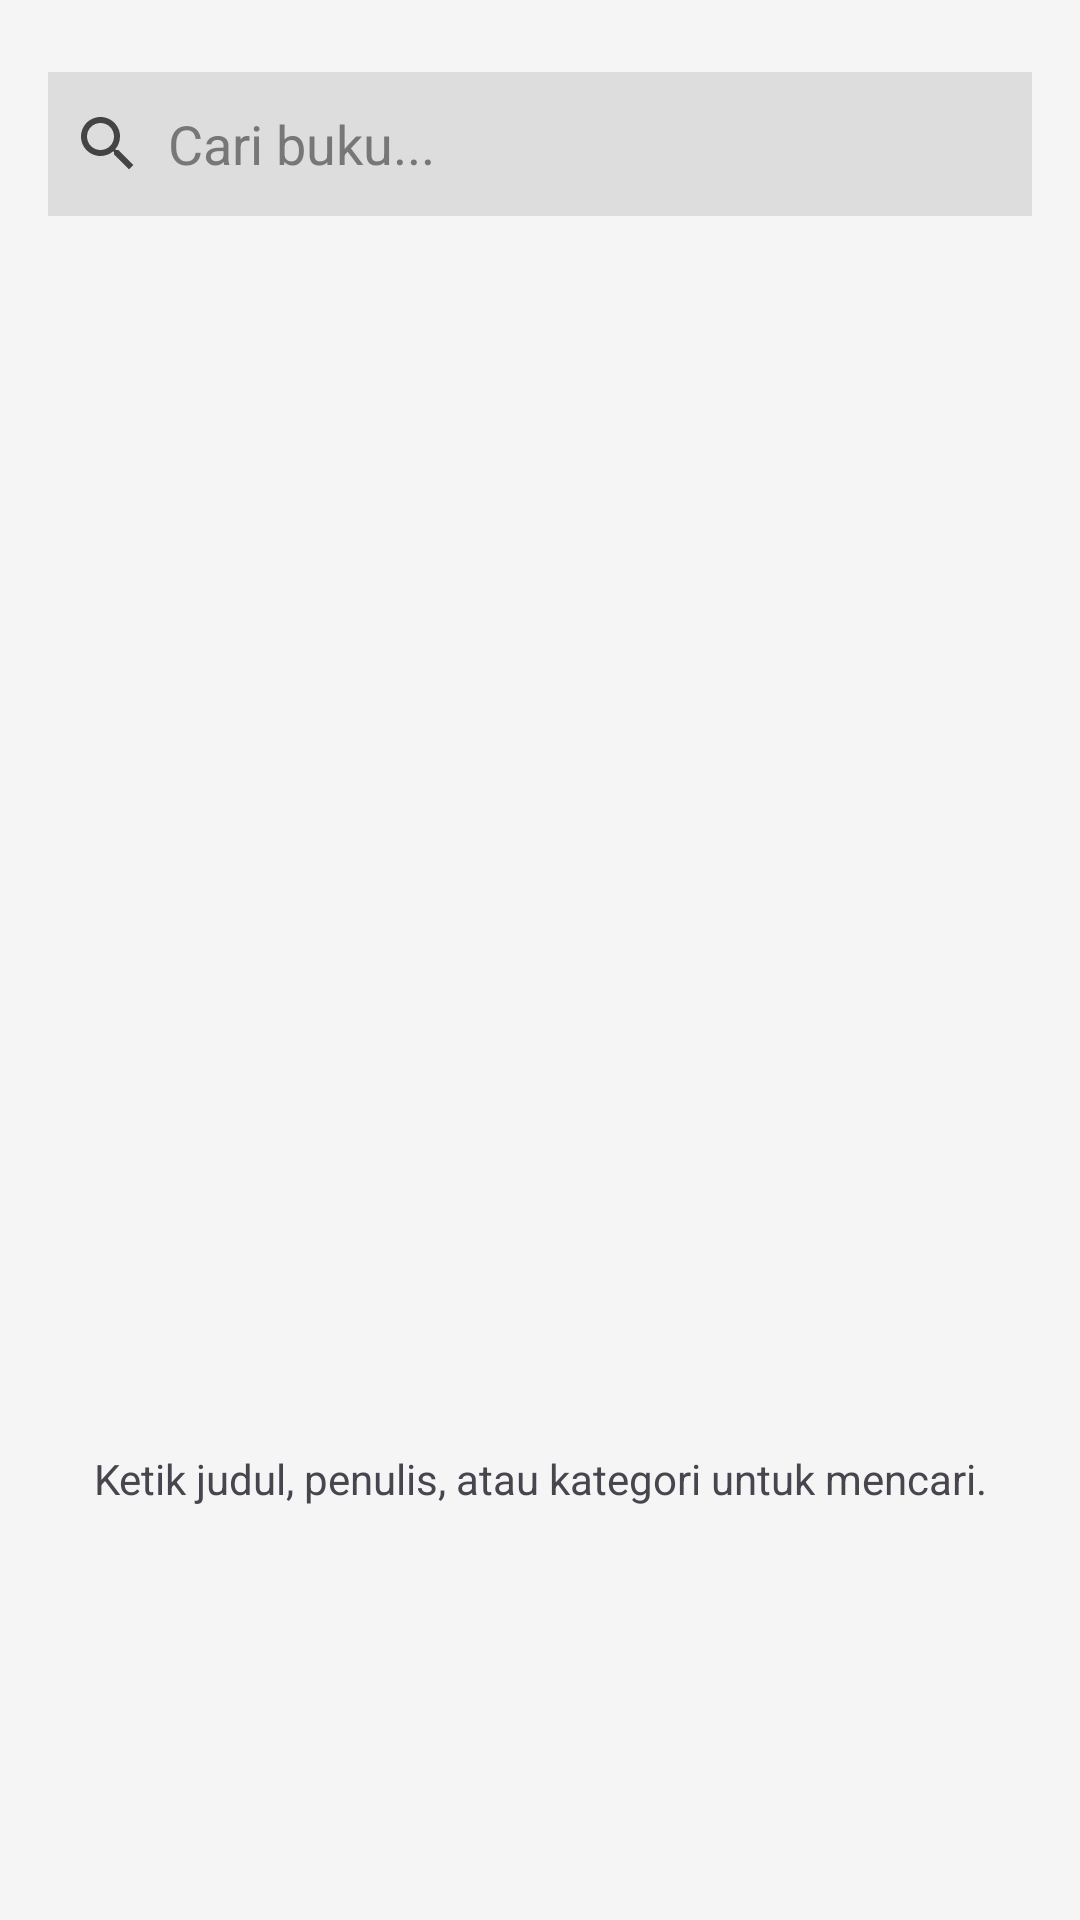

The Android layout XML behind this screen, and the referenced resources:
<!-- AndroidManifest.xml: application theme Base.Theme.TamanBacaan -->
<!-- res/layout/fragment_search.xml -->
<?xml version="1.0" encoding="utf-8"?>
<LinearLayout xmlns:android="http://schemas.android.com/apk/res/android"
    xmlns:app="http://schemas.android.com/apk/res-auto"
    android:layout_width="match_parent"
    android:layout_height="match_parent"
    android:orientation="vertical"
    android:background="@color/background_light"
    android:padding="16dp">

    <LinearLayout
        android:layout_width="match_parent"
        android:layout_height="48dp"
        android:orientation="horizontal"
        android:background="#DDDDDD"
        android:padding="8dp"
        android:gravity="center_vertical"
        android:layout_marginBottom="16dp"
        android:layout_marginTop="8dp"
        android:clipToPadding="false">

        <ImageView
            android:layout_width="24dp"
            android:layout_height="24dp"
            android:src="@drawable/ic_search"
            app:tint="#444444"
            android:contentDescription="Search Icon" />

        <EditText
            android:id="@+id/etSearch"
            android:layout_width="match_parent"
            android:layout_height="wrap_content"
            android:hint="Cari buku..."
            android:textColor="#222222"
            android:textColorHint="#777777"
            android:background="@android:color/transparent"
            android:paddingStart="8dp"
            android:inputType="text" />
    </LinearLayout>

    <HorizontalScrollView
        android:layout_width="match_parent"
        android:layout_height="wrap_content"
        android:scrollbars="none"
        android:layout_marginBottom="12dp">
        <com.google.android.material.chip.ChipGroup
            android:id="@+id/chipGroupCategories"
            android:layout_width="wrap_content"
            android:layout_height="wrap_content"
            app:chipSpacingHorizontal="8dp"
            app:selectionRequired="true"
            app:singleSelection="true">
        </com.google.android.material.chip.ChipGroup>
    </HorizontalScrollView>
    <androidx.recyclerview.widget.RecyclerView
        android:id="@+id/recyclerViewSearchResults"
        android:layout_width="match_parent"
        android:layout_height="0dp"
        android:layout_weight="1"
        android:clipToPadding="false" />

    <TextView
        android:id="@+id/tvEmptySearch"
        android:layout_width="match_parent"
        android:layout_height="0dp"
        android:layout_weight="1"
        android:gravity="center"
        android:text="Ketik judul, penulis, atau kategori untuk mencari."
        android:visibility="visible" />

</LinearLayout>
<!-- resources referenced by this layout -->
<resources>
  <color name="background_light">#F5F5F5</color>
  <!-- drawable ic_search (drawable) -->
  <vector xmlns:android="http://schemas.android.com/apk/res/android"
      android:width="24dp"
      android:height="24dp"
      android:viewportWidth="24"
      android:viewportHeight="24">
      <path
          android:fillColor="#8A9BA8"
          android:pathData="M15.5,14h-0.79l-0.28,-0.27C15.41,12.59 16,11.11 16,9.5 16,5.91 13.09,3 9.5,3S3,5.91 3,9.5 5.91,16 9.5,16c1.61,0 3.09,-0.59 4.23,-1.57l0.27,0.28v0.79l5,4.99L20.49,19l-4.99,-5zM9.5,14C7.01,14 5,11.99 5,9.5S7.01,5 9.5,5 14,7.01 14,9.5 11.99,14 9.5,14z"/>
  </vector>
  <style name="Base.Theme.TamanBacaan" parent="Theme.Material3.DayNight.NoActionBar">
          <item name="colorPrimary">@color/primary_blue</item>
          <item name="colorOnPrimary">@color/white</item>
          <item name="colorPrimaryContainer">@color/primary_blue_light</item>
          <item name="colorSecondary">@color/accent_blue</item>
          <item name="colorSurface">@color/white</item>
          <item name="colorOnSurface">@color/text_primary</item>
          <item name="android:statusBarColor">@color/primary_blue</item>
          <item name="android:navigationBarColor">@color/white</item>
          <item name="android:windowLightStatusBar">false</item>
      </style>
  <color name="primary_blue">#2196F3</color>
  <color name="white">#FFFFFF</color>
  <color name="primary_blue_light">#BBDEFB</color>
  <color name="accent_blue">#03DAC5</color>
  <color name="text_primary">#212121</color>
</resources>
